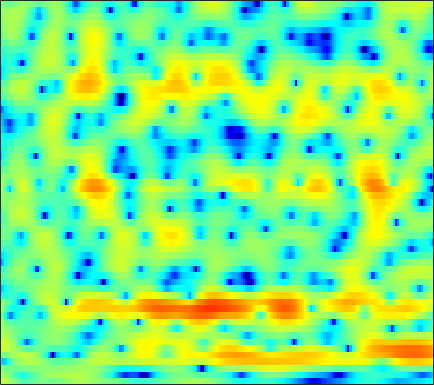

The data file committed next to this chart (first rows):
3.4039, 3.1895, 2.7881, 2.2463, 1.7455, 0.9929, 0.1417, -0.51478, -1.3755, -2.0934, -2.5634, -2.7019, -2.6231, -2.3139, -2.0115, -1.5925, -1.1988, -0.95536, -0.71928, -0.57233, -0.52385, -0.5357, -0.57854, -0.63562
2.139, 1.682, 0.9792, 0.1658, -0.5204, -1.534, -2.632, -3.469, -4.49, -5.217, -5.433, -5.232, -4.595, -3.735, -3.056, -2.191, -1.413, -0.8998, -0.3069, 0.1886, 0.5981, 0.8591, 1.153, 1.407
0.05342, -0.2536, -0.5832, -0.8213, -0.9424, -1.042, -1.077, -1.068, -1.015, -0.9216, -0.7904, -0.6718, -0.4867, -0.2967, -0.1535, 0.0291, 0.1875, 0.2884, 0.3947, 0.4728, 0.5223, 0.5438, 0.5612, 0.5718
-7.989, -9.84, -9.012, -6.168, -4.231, -2.196, -0.6782, 0.2027, 1.108, 1.761, 2.209, 2.439, 2.622, 2.678, 2.635, 2.483, 2.207, 1.917, 1.44, 0.8654, 0.2206, -0.28, -0.9256, -1.477
-0.2061, -0.4879, -0.3906, 0.1311, 0.645, 1.344, 1.948, 2.319, 2.683, 2.912, 3.013, 3.022, 2.944, 2.757, 2.541, 2.128, 1.531, 0.9324, -0.1072, -1.54, -3.515, -5.537, -9.492, -17.12
3.955, 3.812, 3.58, 3.297, 3.038, 2.595, 2.01, 1.472, 0.6375, -0.2971, -1.235, -1.832, -2.324, -2.382, -2.179, -1.767, -1.408, -1.219, -1.149, -1.316, -1.644, -1.983, -2.479, -2.896
4.326, 4.135, 3.746, 3.212, 2.699, 1.837, 0.716, -0.3499, -2.15, -4.583, -8.022, -11.63, -16, -12.18, -8.883, -5.786, -3.688, -2.525, -1.393, -0.6135, -0.09173, 0.1705, 0.4053, 0.5254
2.824, 2.63, 2.265, 1.792, 1.375, 0.7484, 0.04861, -0.5157, -1.302, -2.075, -2.739, -3.11, -3.355, -3.287, -3.067, -2.6, -2.026, -1.579, -1.003, -0.5007, -0.07393, 0.196, 0.4939, 0.7128
1.716, 1.403, 0.9553, 0.4772, 0.1169, -0.3514, -0.7628, -1.042, -1.359, -1.611, -1.804, -1.908, -1.987, -1.981, -1.906, -1.728, -1.486, -1.273, -0.9702, -0.6081, -0.2158, 0.07379, 0.4555, 0.805
1.04, 0.2461, -0.8181, -1.768, -2.324, -2.788, -2.938, -2.894, -2.72, -2.514, -2.346, -2.269, -2.228, -2.267, -2.33, -2.432, -2.506, -2.485, -2.296, -1.86, -1.165, -0.5558, 0.2817, 1.087
0.5492, -1.512, -5.026, -9.841, -13.88, -13, -8.887, -6.772, -4.907, -3.731, -3.025, -2.703, -2.538, -2.761, -3.22, -4.358, -6.174, -7.987, -10.3, -9.191, -5.655, -3.201, -0.6028, 1.323
1.923, 0.3378, -1.958, -4.113, -5.332, -6.099, -6.078, -5.879, -5.625, -5.375, -4.921, -4.494, -3.802, -3.227, -3.007, -3.082, -3.601, -4.163, -4.705, -3.943, -2.007, -0.4531, 1.325, 2.689
1.049, 0.2978, -0.6822, -1.643, -2.369, -3.513, -5.035, -6.597, -9.78, -16.08, -25.39, -13.89, -7.864, -4.499, -2.732, -0.9678, 0.2404, 0.8996, 1.685, 2.405, 3.067, 3.473, 3.899, 4.067
-6.61, -5.708, -4.739, -4.157, -3.937, -3.954, -4.231, -4.591, -5.131, -5.465, -5.316, -4.777, -3.616, -2.283, -1.303, -0.1486, 0.8221, 1.45, 2.17, 2.735, 3.102, 3.293, 3.428, 3.362
-10.42, -8.498, -6.415, -4.976, -4.225, -3.48, -2.952, -2.663, -2.351, -2.067, -1.72, -1.45, -1.038, -0.542, -0.1469, 0.3552, 0.8404, 1.208, 1.642, 2.003, 2.289, 2.432, 2.527, 2.496
-4.82, -4.353, -3.656, -2.929, -2.411, -1.798, -1.303, -1.007, -0.7016, -0.492, -0.3647, -0.3002, -0.2518, -0.2281, -0.2056, -0.1048, 0.08371, 0.2814, 0.6141, 1.001, 1.423, 1.694, 1.95, 2.072
-3.006, -2.53, -1.877, -1.207, -0.7185, -0.1449, 0.2974, 0.5364, 0.7094, 0.6953, 0.4627, 0.1548, -0.4436, -1.279, -2.007, -2.918, -3.428, -3.317, -2.476, -1.214, 0.0271, 0.8375, 1.682, 2.236
-5.251, -4.278, -2.896, -1.647, -0.8187, 0.07796, 0.7522, 1.093, 1.321, 1.278, 0.9186, 0.3971, -0.7097, -2.433, -4.374, -8.564, -17.89, -18.69, -8.512, -3.819, -1.003, 0.4402, 1.82, 2.695
-12.88, -9.521, -6.426, -4.209, -2.943, -1.654, -0.7055, -0.1981, 0.2448, 0.441, 0.4102, 0.2306, -0.2025, -0.8087, -1.337, -2.005, -2.323, -2.208, -1.51, -0.4802, 0.576, 1.289, 2.042, 2.533
-9.002, -7.755, -6.099, -4.688, -3.811, -2.841, -2.098, -1.653, -1.186, -0.8404, -0.5686, -0.3961, -0.2061, -0.05279, 0.07185, 0.2611, 0.4882, 0.6984, 1.05, 1.419, 1.762, 1.994, 2.197, 2.259
-4.846, -4.476, -3.982, -3.563, -3.321, -3.1, -2.989, -2.93, -2.814, -2.563, -2.146, -1.716, -1.042, -0.3329, 0.1878, 0.8338, 1.392, 1.762, 2.151, 2.43, 2.602, 2.633, 2.562, 2.353
-2.214, -2.06, -2.027, -2.21, -2.528, -3.25, -4.353, -5.425, -6.992, -7.808, -6.853, -5.319, -3.141, -1.238, -0.07675, 1.158, 2.097, 2.633, 3.126, 3.415, 3.518, 3.454, 3.204, 2.765
-0.9705, -0.7743, -0.7339, -0.9705, -1.387, -2.356, -3.931, -5.685, -9.072, -12.48, -10.07, -6.759, -3.378, -1.013, 0.3036, 1.592, 2.488, 2.943, 3.344, 3.535, 3.521, 3.41, 3.092, 2.548
-1.686, -1.204, -0.6698, -0.3475, -0.253, -0.3144, -0.5889, -0.8609, -1.171, -1.258, -0.966, -0.5556, 0.1399, 0.8086, 1.203, 1.598, 1.788, 1.817, 1.756, 1.609, 1.422, 1.279, 1.061, 0.767
-3.77, -2.495, -1.046, 0.06796, 0.7012, 1.342, 1.758, 1.973, 2.154, 2.25, 2.301, 2.295, 2.199, 1.976, 1.679, 1.107, 0.289, -0.4447, -1.554, -2.59, -3.153, -3.201, -2.823, -2.201
-5.216, -3.07, -0.9549, 0.5709, 1.446, 2.322, 2.954, 3.28, 3.552, 3.654, 3.568, 3.393, 2.967, 2.302, 1.622, 0.3647, -1.377, -3.151, -6.539, -12.2, -23.17, -15.4, -8.965, -5.668
-2.064, -1.155, -0.03727, 0.935, 1.549, 2.212, 2.722, 2.997, 3.226, 3.292, 3.178, 2.965, 2.515, 1.839, 1.184, 0.08507, -1.287, -2.492, -4.201, -5.877, -6.745, -6.694, -5.791, -4.702
0.217, 0.3665, 0.5869, 0.8802, 1.13, 1.504, 1.869, 2.118, 2.369, 2.483, 2.452, 2.303, 1.956, 1.427, 0.9296, 0.1845, -0.6319, -1.236, -1.991, -2.574, -2.978, -3.116, -3.139, -3.063
1.512, 0.9496, 0.2428, -0.2333, -0.2822, 0.1013, 0.7996, 1.39, 2.081, 2.53, 2.704, 2.643, 2.304, 1.72, 1.146, 0.2959, -0.5327, -1.054, -1.574, -1.771, -1.856, -1.835, -1.911, -2.016
2.792, 1.02, -2.369, -7.459, -9.669, -4.907, -0.7646, 1.297, 3.088, 4.123, 4.509, 4.45, 3.894, 2.835, 1.662, -0.4295, -2.894, -4.476, -4.778, -3.389, -1.784, -0.9373, -0.3595, -0.3958
2.631, 1.45, -0.3171, -1.88, -2.2, -1.153, 0.6528, 1.878, 3.126, 3.849, 4.078, 3.91, 3.248, 1.992, 0.626, -1.954, -5.699, -8.807, -8.933, -5.395, -2.681, -1.44, -0.4817, -0.342
0.3505, 0.2838, 0.2714, 0.3636, 0.5451, 0.9234, 1.428, 1.786, 2.174, 2.363, 2.323, 2.118, 1.636, 0.8934, 0.253, -0.6792, -1.474, -1.884, -1.994, -1.732, -1.253, -0.8848, -0.5474, -0.4461
-2.891, -2.078, -1.118, -0.2891, 0.2566, 0.8841, 1.358, 1.602, 1.781, 1.761, 1.54, 1.256, 0.7433, 0.1609, -0.2742, -0.7537, -1.031, -1.064, -0.881, -0.5123, -0.07751, 0.2387, 0.5552, 0.7515
-6.818, -4.971, -3.003, -1.455, -0.5516, 0.375, 0.9743, 1.255, 1.361, 1.202, 0.7248, 0.1768, -0.8448, -2.088, -3.135, -4.26, -4.587, -4.093, -2.848, -1.387, -0.09916, 0.7102, 1.537, 2.067
-8.718, -6.582, -4.33, -2.612, -1.618, -0.6315, 0.03414, 0.3261, 0.4395, 0.2159, -0.3735, -1.111, -2.59, -4.927, -7.607, -14.26, -25.04, -12.56, -6.39, -2.897, -0.5969, 0.672, 1.905, 2.732
-7.473, -6.242, -4.816, -3.624, -2.885, -2.085, -1.476, -1.172, -0.9428, -0.9578, -1.197, -1.553, -2.224, -3.103, -3.795, -4.473, -4.457, -3.845, -2.493, -0.9975, 0.3862, 1.247, 2.181, 2.853
-6.238, -5.864, -5.313, -4.767, -4.341, -3.779, -3.255, -2.893, -2.478, -2.145, -1.923, -1.808, -1.712, -1.622, -1.516, -1.272, -0.8552, -0.4337, 0.2572, 1, 1.731, 2.211, 2.735, 3.078
-6.358, -6.679, -7.016, -7.137, -7.009, -6.543, -5.849, -5.241, -4.448, -3.732, -3.13, -2.726, -2.238, -1.736, -1.328, -0.7206, -0.02399, 0.5325, 1.295, 2.033, 2.675, 3.087, 3.469, 3.65
-7.944, -9.344, -11.64, -13.93, -14.58, -12.9, -10.28, -8.598, -6.911, -5.782, -5.056, -4.716, -4.341, -3.892, -3.369, -2.383, -1.157, -0.1741, 1.081, 2.206, 3.126, 3.668, 4.174, 4.421
-8.989, -10.54, -13.26, -16.8, -17.85, -14.83, -11.33, -9.378, -7.74, -6.957, -7.006, -7.636, -9.241, -11.32, -11.46, -8.401, -4.781, -2.517, -0.1458, 1.663, 3.012, 3.761, 4.482, 4.879
-10.53, -10.38, -9.989, -9.438, -8.94, -8.066, -7.059, -6.423, -5.811, -5.666, -6.143, -6.968, -8.775, -11.05, -11.3, -8.468, -5.009, -2.838, -0.5559, 1.184, 2.512, 3.264, 4.013, 4.473
-15.71, -12.09, -9.146, -7.178, -6.106, -4.964, -4.072, -3.583, -3.112, -2.914, -2.931, -3.04, -3.235, -3.293, -3.138, -2.603, -1.777, -1.085, -0.1162, 0.771, 1.573, 2.107, 2.686, 3.147
-7.683, -6.699, -5.282, -3.968, -3.083, -2.095, -1.332, -0.8694, -0.4548, -0.2103, -0.1239, -0.1545, -0.2839, -0.4439, -0.5954, -0.7771, -0.91, -0.9546, -0.9112, -0.7175, -0.381, -0.0386, 0.4675, 0.9902
-2.837, -2.331, -1.526, -0.6878, -0.06832, 0.6745, 1.278, 1.636, 1.956, 2.111, 2.073, 1.913, 1.525, 0.9029, 0.2828, -0.7779, -2.098, -3.156, -4.472, -5.07, -4.739, -4.117, -3.163, -2.394
-1.852, -1.098, -0.09033, 0.8558, 1.49, 2.225, 2.823, 3.149, 3.457, 3.559, 3.454, 3.229, 2.689, 1.797, 0.8574, -0.8983, -3.506, -6.426, -13.16, -31.38, -12.49, -8.893, -6.729, -6.266
-4.449, -3.077, -1.477, -0.1348, 0.6899, 1.577, 2.25, 2.626, 2.969, 3.143, 3.159, 3.059, 2.744, 2.207, 1.619, 0.5504, -0.8188, -2.015, -3.558, -4.479, -4.543, -4.38, -4.396, -5.086
-8.695, -6.571, -4.374, -2.748, -1.844, -0.9628, -0.4011, -0.1142, 0.1172, 0.3191, 0.5281, 0.6958, 0.9205, 1.102, 1.166, 1.135, 0.9739, 0.8021, 0.5551, 0.3206, 0.1341, 0.01142, -0.1849, -0.4268
-9.189, -7.453, -5.698, -4.508, -3.937, -3.606, -3.731, -4.075, -4.673, -5.082, -4.804, -4.071, -2.719, -1.37, -0.4742, 0.506, 1.233, 1.645, 2.046, 2.303, 2.441, 2.494, 2.497, 2.423
-7.093, -6.198, -5.274, -4.742, -4.638, -5.001, -6.077, -7.559, -10.98, -18.56, -20.66, -12.38, -7.013, -3.796, -2.051, -0.3103, 0.9852, 1.74, 2.512, 3.07, 3.443, 3.62, 3.725, 3.672
-5.839, -5.184, -4.506, -4.128, -4.075, -4.33, -4.982, -5.712, -6.879, -7.819, -7.686, -6.787, -5.046, -3.264, -2.065, -0.6708, 0.5022, 1.244, 2.083, 2.752, 3.244, 3.487, 3.649, 3.641
-5.093, -4.269, -3.414, -2.834, -2.586, -2.477, -2.594, -2.771, -3.069, -3.314, -3.401, -3.327, -3.023, -2.534, -2.051, -1.276, -0.4123, 0.2622, 1.135, 1.911, 2.542, 2.895, 3.184, 3.254
-3.696, -2.652, -1.579, -0.8325, -0.4642, -0.2239, -0.2392, -0.4074, -0.8031, -1.364, -2.083, -2.683, -3.515, -4.158, -4.309, -3.862, -2.748, -1.697, -0.2946, 0.9428, 1.943, 2.521, 3.043, 3.252
-1.754, -0.733, 0.3276, 1.06, 1.408, 1.608, 1.514, 1.237, 0.5824, -0.4548, -1.956, -3.495, -6.405, -11.03, -16.3, -14.37, -8.136, -5.13, -2.304, -0.2996, 1.16, 1.967, 2.72, 3.127
-0.6555, 0.188, 1.074, 1.691, 1.97, 2.11, 1.968, 1.675, 1.004, -0.01126, -1.397, -2.711, -4.79, -6.952, -8.143, -8.127, -6.568, -5.106, -3.276, -1.675, -0.3395, 0.489, 1.355, 1.949
-0.06643, 0.6154, 1.344, 1.861, 2.106, 2.236, 2.133, 1.905, 1.395, 0.6572, -0.3029, -1.142, -2.346, -3.537, -4.323, -5.106, -5.459, -5.39, -4.794, -3.711, -2.406, -1.425, -0.2807, 0.5979
0.4664, 1.045, 1.663, 2.104, 2.33, 2.479, 2.462, 2.329, 1.998, 1.468, 0.7252, 0.02133, -1.141, -2.63, -4.003, -6.306, -9.312, -11.67, -11.8, -8.372, -5.101, -3.214, -1.317, -0.008584
0.3666, 0.8037, 1.229, 1.527, 1.689, 1.857, 1.971, 2.009, 1.959, 1.753, 1.35, 0.8861, -0.003499, -1.268, -2.52, -4.696, -7.511, -9.61, -9.854, -7.029, -4.164, -2.472, -0.7748, 0.3723
-0.7037, -0.6889, -0.8351, -1.02, -1.084, -0.9262, -0.5012, -0.06801, 0.5027, 0.9524, 1.188, 1.199, 0.9918, 0.5617, 0.1211, -0.5622, -1.196, -1.511, -1.566, -1.217, -0.598, -0.08111, 0.5552, 1.06
